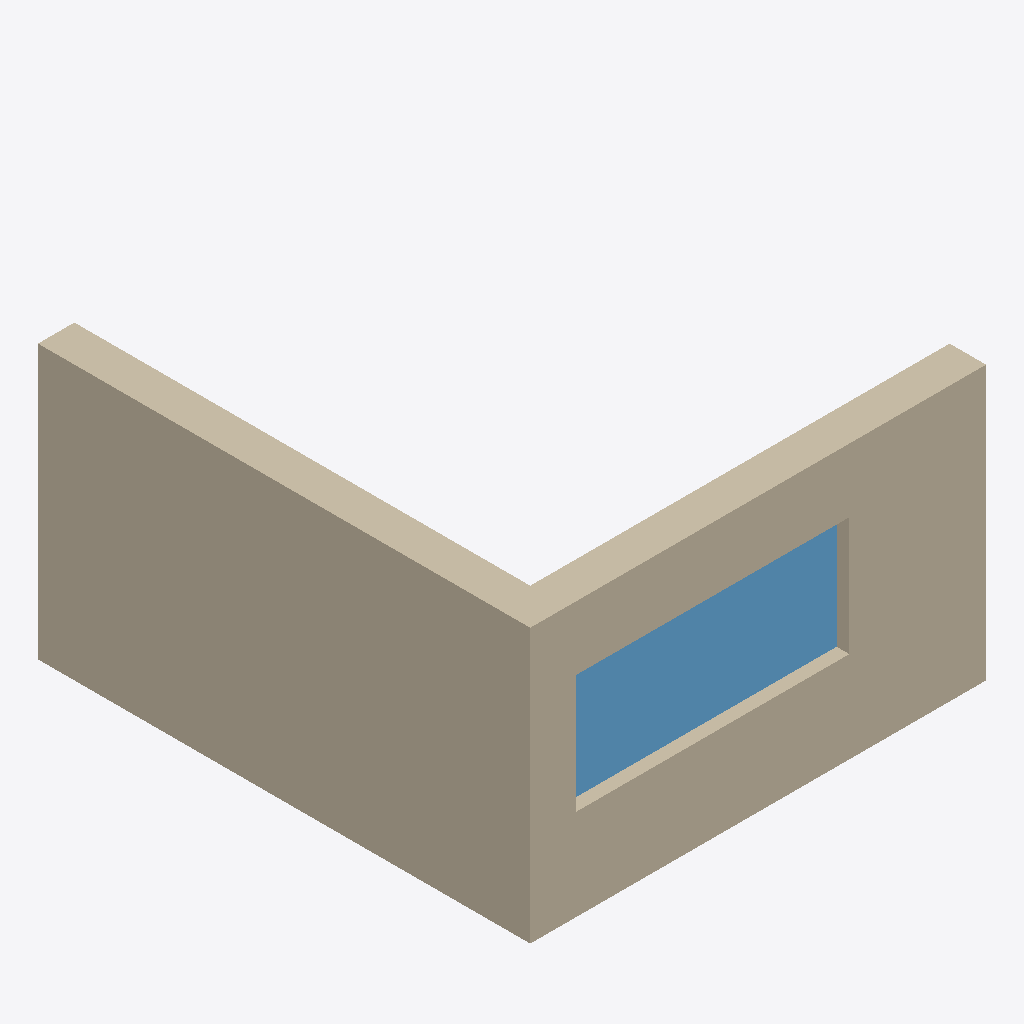
Isometric view of an IFC building model (IFC-SPF (STEP), schema IFC2X3, length unit metre), seen from the south-west, elements coloured by IFC class: 2 walls (beige), 1 window (light blue).
Extent 5.0 m × 5.4 m × 3.0 m (x, y, z). Storeys (1): Storey at 0.00 m. Elements (3): 2 IfcWallStandardCase, 1 IfcWindow.

HEADER;
FILE_DESCRIPTION(('ViewDefinition [CoordinationView]'),'2;1');
FILE_NAME('hello_wall.ifc','2016-02-26T12:49:11',('Amritpal Singh'),('AMBU'),'IfcOpenShell','IfcOpenShell','');
FILE_SCHEMA(('IFC2X3'));
ENDSEC;
DATA;
#20=IFCPROJECT('1L5FnEt8SHvPlF81ROFGNy',#5,'Hello Wall',$,$,$,$,(#11),#19);
#26=IFCSITE('1L5RyIt8SHvPlF81ROFGNy',#5,'Site',$,$,#25,$,$,.ELEMENT.,$,$,$,$,$);
#32=IFCBUILDING('1L5YYet8SHvPlF81ROFGNy',#5,'Building',$,$,#31,$,$,.ELEMENT.,$,$,$);
#38=IFCBUILDINGSTOREY('1L5eaat8SHvPlF81ROFGNy',#5,'Storey',$,$,#37,$,$,.ELEMENT.,0.0);
#98=IFCWALLSTANDARDCASE('1L5$qst8SHvPlF81ROFGNy',#5,'Wall','An awesome wall',$,#78,#97,$);
#68=IFCWALLSTANDARDCASE('1L5qrut8SHvPlF81ROFGNy',#5,'Wall','An awesome wall',$,#48,#67,$);
#161=IFCWINDOW('1L6Kykt8SHvPlF81ROFGNy',#5,'Window','An awesome window',$,#145,#160,$,$,$);
ENDSEC;
